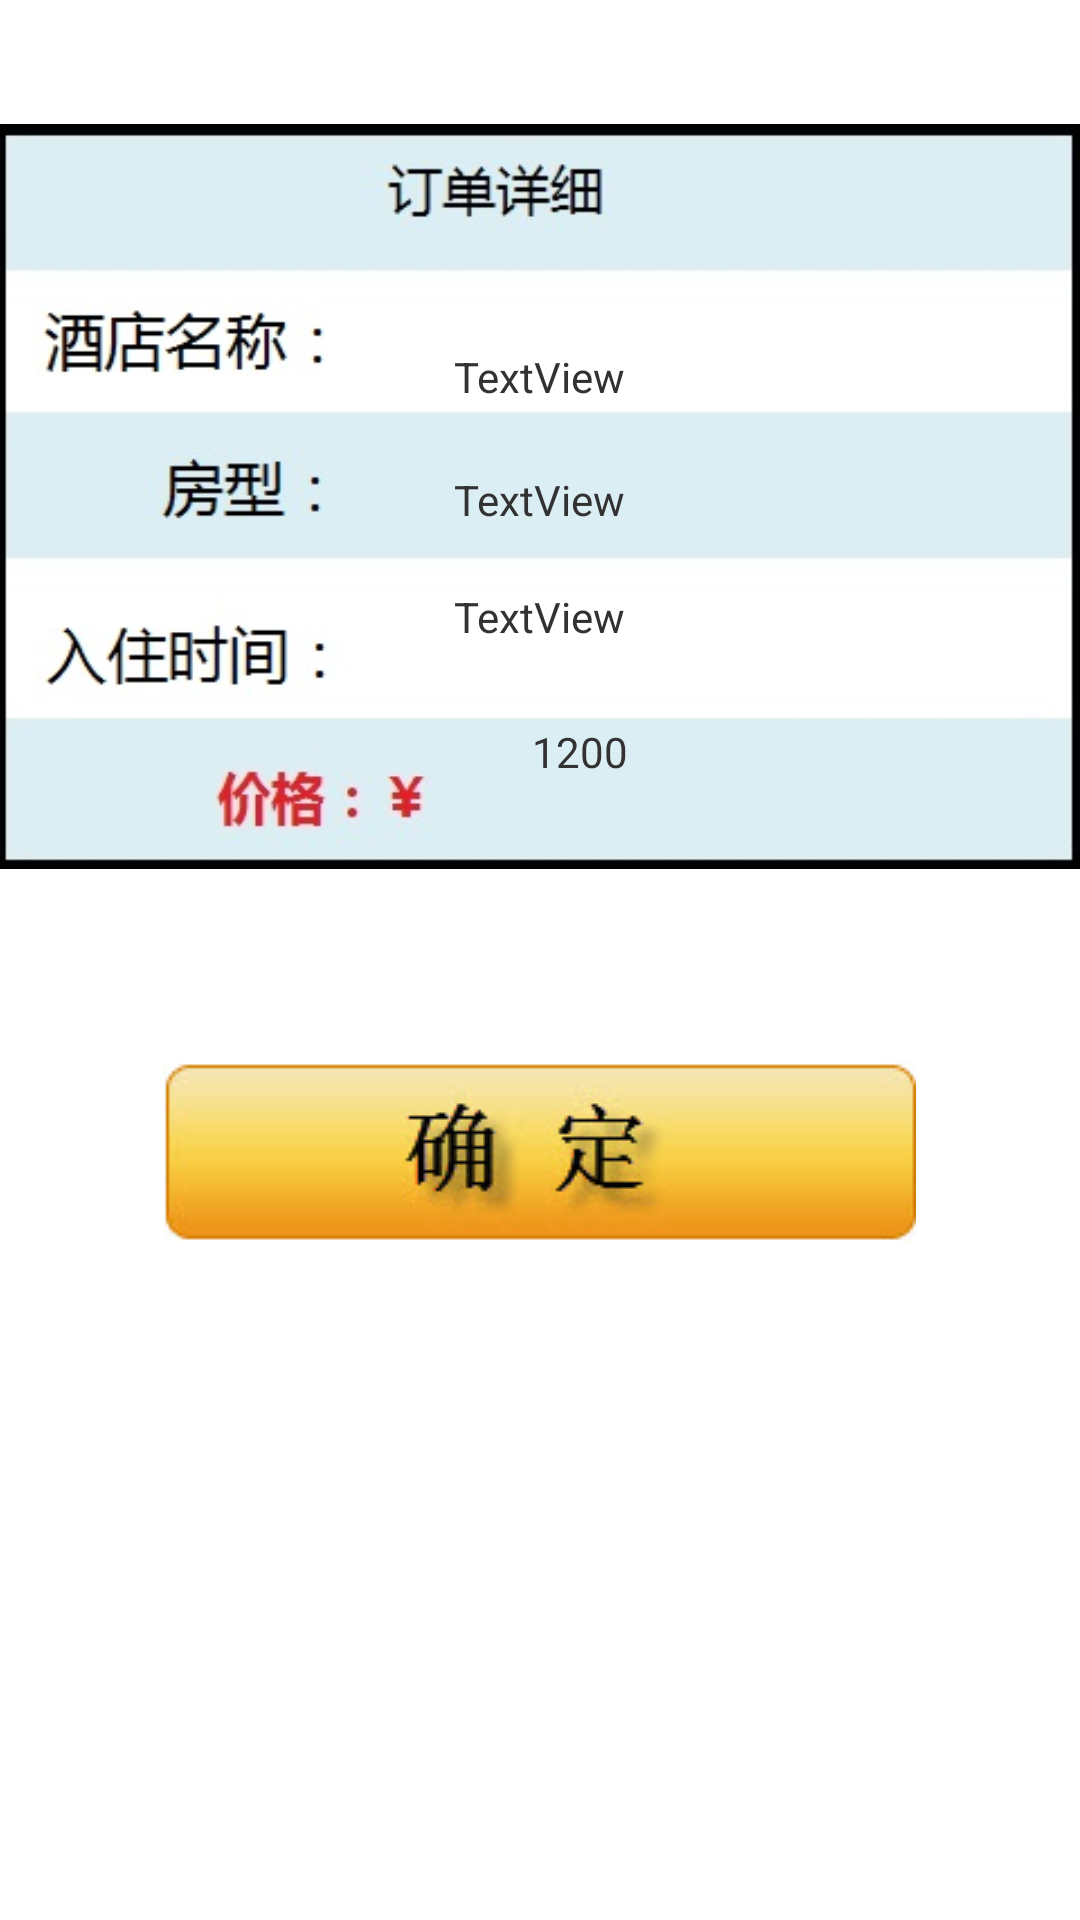

Reconstruct the res/layout file that produces this screen, plus the resources it refers to.
<!-- AndroidManifest.xml: application theme AppTheme -->
<!-- res/layout/hotel_order.xml -->
<RelativeLayout xmlns:android="http://schemas.android.com/apk/res/android"
    xmlns:tools="http://schemas.android.com/tools"
    android:layout_width="match_parent"
    android:layout_height="match_parent"
    android:paddingBottom="@dimen/activity_vertical_margin"
    android:paddingLeft="@dimen/activity_horizontal_margin"
    android:paddingRight="@dimen/activity_horizontal_margin"
    android:paddingTop="@dimen/activity_vertical_margin"
    tools:context=".FlightActivity" >

    <ImageView
        android:id="@+id/imageView1"
        android:layout_width="wrap_content"
        android:layout_height="wrap_content"
        android:layout_alignParentTop="true"
        android:layout_centerHorizontal="true"
        android:src="@drawable/hotel_order" />

    <ImageButton
        android:id="@+id/order_confirm"
        android:layout_width="wrap_content"
        android:layout_height="wrap_content"
        android:layout_below="@+id/imageView1"
        android:layout_centerHorizontal="true"
        android:layout_marginTop="23dp"
        android:background="#000000"
        android:src="@drawable/comfirm" />

    <TextView
        android:id="@+id/tv_od_hname"
        android:layout_width="wrap_content"
        android:layout_height="wrap_content"
        android:layout_alignTop="@+id/imageView1"
        android:layout_centerHorizontal="true"
        android:layout_marginTop="116dp"
        android:text="TextView" />

    <TextView
        android:id="@+id/tv_roomtype"
        android:layout_width="wrap_content"
        android:layout_height="wrap_content"
        android:layout_alignLeft="@+id/tv_od_hname"
        android:layout_below="@+id/tv_od_hname"
        android:layout_marginTop="22dp"
        android:text="TextView" />

    <TextView
        android:id="@+id/tv_price"
        android:layout_width="wrap_content"
        android:layout_height="wrap_content"
        android:layout_alignLeft="@+id/tv_chekin_checkout"
        android:layout_below="@+id/tv_chekin_checkout"
        android:layout_marginLeft="26dp"
        android:layout_marginTop="26dp"
        android:text="1200" />

    <TextView
        android:id="@+id/tv_chekin_checkout"
        android:layout_width="wrap_content"
        android:layout_height="wrap_content"
        android:layout_alignLeft="@+id/tv_roomtype"
        android:layout_below="@+id/tv_roomtype"
        android:layout_marginTop="20dp"
        android:text="TextView" />

</RelativeLayout>
<!-- resources referenced by this layout -->
<resources>
  <!-- drawable comfirm: jpg bitmap (drawable-mdpi, 6876 bytes) -->
  <!-- drawable hotel_order: jpg bitmap (drawable-mdpi, 23745 bytes) -->
  <style name="AppTheme" parent="AppBaseTheme">
          
      </style>
  <style name="AppBaseTheme" parent="android:Theme.Light">
          
      </style>
</resources>
